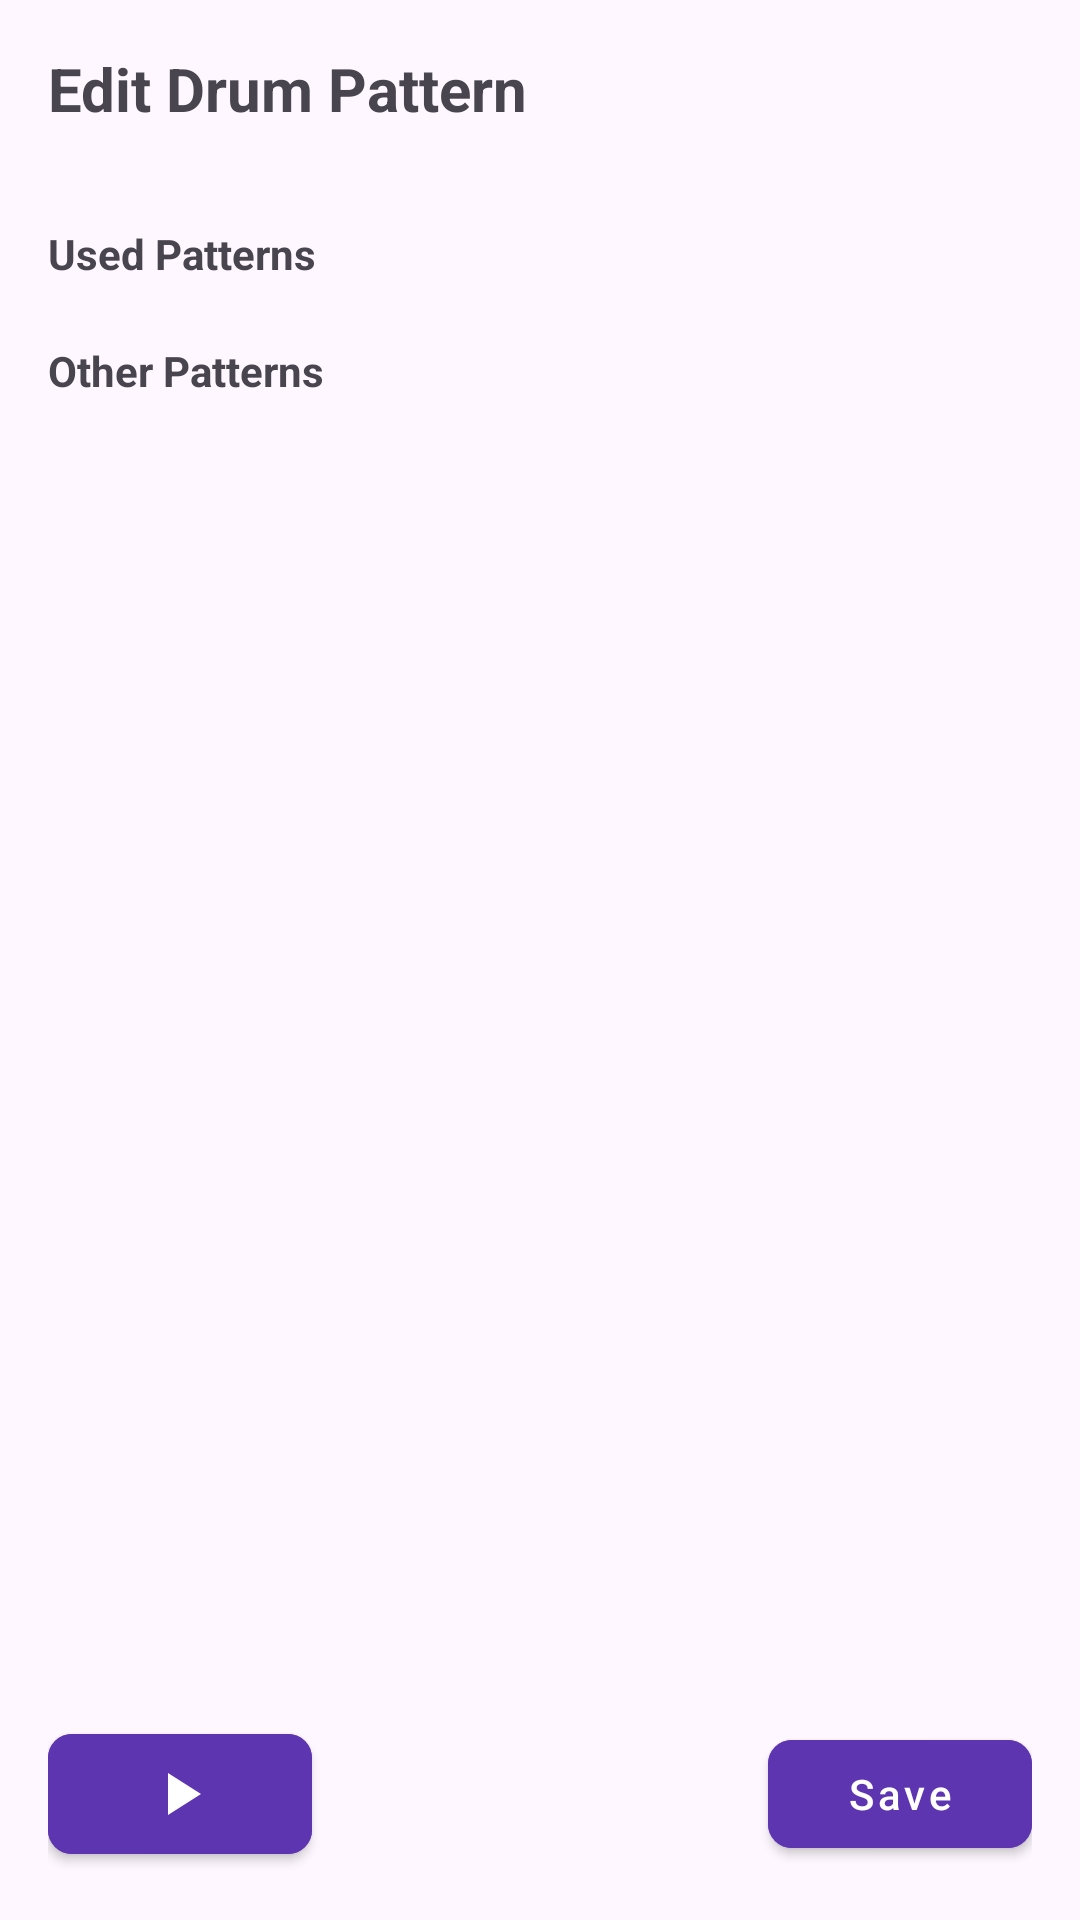

Android layout source for this screen:
<!-- AndroidManifest.xml: application theme Theme.ChordProgressionHelper -->
<!-- res/layout/dialog_drum_pattern.xml -->
<?xml version="1.0" encoding="utf-8"?>
<androidx.constraintlayout.widget.ConstraintLayout xmlns:android="http://schemas.android.com/apk/res/android"
    xmlns:app="http://schemas.android.com/apk/res-auto"
    android:layout_width="match_parent"
    android:layout_height="match_parent"
    android:fitsSystemWindows="true">

    <TextView
        android:id="@+id/drumEditorTitle"
        android:layout_width="0dp"
        android:layout_height="wrap_content"
        android:padding="16dp"
        android:text="Edit Drum Pattern"
        android:textSize="20sp"
        android:textStyle="bold"
        app:layout_constraintTop_toTopOf="parent"
        app:layout_constraintStart_toStartOf="parent"
        app:layout_constraintEnd_toEndOf="parent" />

    
    <ScrollView
        android:layout_width="0dp"
        android:layout_height="0dp"
        android:paddingStart="16dp"
        android:paddingEnd="16dp"
        android:clipToPadding="false"
        app:layout_constraintTop_toBottomOf="@id/drumEditorTitle"
        app:layout_constraintBottom_toTopOf="@id/buttonBar"
        app:layout_constraintStart_toStartOf="parent"
        app:layout_constraintEnd_toEndOf="parent">

        <LinearLayout
            android:layout_width="match_parent"
            android:layout_height="wrap_content"
            android:orientation="vertical">

            <LinearLayout
                android:id="@+id/drumStepsContainer"
                android:layout_width="match_parent"
                android:layout_height="wrap_content"
                android:orientation="horizontal"
                android:gravity="center_vertical" />

            <TextView
                android:layout_width="wrap_content"
                android:layout_height="wrap_content"
                android:layout_marginTop="16dp"
                android:text="@string/used_patterns_header"
                android:textSize="14sp"
                android:textStyle="bold" />

            <LinearLayout
                android:id="@+id/defaultPatternsLayout"
                android:layout_width="match_parent"
                android:layout_height="wrap_content"
                android:orientation="vertical"
                android:layout_marginTop="8dp" />

            <TextView
                android:layout_width="wrap_content"
                android:layout_height="wrap_content"
                android:layout_marginTop="12dp"
                android:text="@string/other_patterns_header"
                android:textSize="14sp"
                android:textStyle="bold" />

            <LinearLayout
                android:id="@+id/otherPatternsLayout"
                android:layout_width="match_parent"
                android:layout_height="wrap_content"
                android:orientation="vertical"
                android:layout_marginTop="8dp" />

        </LinearLayout>
    </ScrollView>

    
    <LinearLayout
        android:id="@+id/buttonBar"
        android:layout_width="0dp"
        android:layout_height="wrap_content"
        android:orientation="horizontal"
        android:gravity="center_vertical"
        android:paddingStart="16dp"
        android:paddingEnd="16dp"
        android:paddingTop="8dp"
        android:paddingBottom="16dp"
        app:layout_constraintBottom_toBottomOf="parent"
        app:layout_constraintStart_toStartOf="parent"
        app:layout_constraintEnd_toEndOf="parent">

        <com.google.android.material.button.MaterialButton
            android:id="@+id/btnTest"
            style="@style/Widget.ChordProgressionHelper.MaterialButton"
            android:layout_width="wrap_content"
            android:layout_height="wrap_content"
            android:contentDescription="@string/test"
            app:icon="@drawable/ic_play_arrow"
            app:iconTint="@color/colorOnPrimary"
            app:iconPadding="0dp"
            app:iconGravity="textStart"
            android:padding="8dp" />

        <View android:layout_width="0dp" android:layout_height="0dp" android:layout_weight="1" />

        <com.google.android.material.button.MaterialButton
            android:id="@+id/btnOk"
            style="@style/Widget.ChordProgressionHelper.MaterialButton"
            android:layout_width="wrap_content"
            android:layout_height="wrap_content"
            android:text="@string/save" />
    </LinearLayout>

</androidx.constraintlayout.widget.ConstraintLayout>
<!-- resources referenced by this layout -->
<resources>
  <color name="colorOnPrimary">#FFFFFF</color>
  <!-- drawable ic_play_arrow (drawable) -->
  <vector xmlns:android="http://schemas.android.com/apk/res/android"
      android:height="24dp"
      android:width="24dp"
      android:viewportWidth="24"
      android:viewportHeight="24">
      <path android:fillColor="?attr/colorOnSurface" android:fillAlpha="1.0" android:pathData="M8,5v14l11,-7z"/>
  </vector>
  <string name="other_patterns_header">Other Patterns</string>
  <string name="save">Save</string>
  <string name="test">Test</string>
  <string name="used_patterns_header">Used Patterns</string>
  <style name="Widget.ChordProgressionHelper.MaterialButton" parent="Widget.MaterialComponents.Button">
          <item name="shapeAppearance">@style/ShapeAppearance.ChordProgressionHelper.SmallComponent</item>
          
          <item name="android:textColor">@color/colorOnPrimary</item>
  
          <item name="android:textAllCaps">false</item>
          <item name="android:paddingLeft">12dp</item>
          <item name="android:paddingRight">12dp</item>
          <item name="android:paddingTop">8dp</item>
          <item name="android:paddingBottom">8dp</item>
          
          <item name="backgroundTint">@color/purple_700</item>
          <item name="android:backgroundTint">@color/purple_700</item>
          
          <item name="rippleColor">?attr/colorOnPrimary</item>
      </style>
  <style name="Theme.ChordProgressionHelper" parent="Base.Theme.ChordProgressionHelper" />
  <style name="ShapeAppearance.ChordProgressionHelper.SmallComponent" parent="ShapeAppearance.Material3.SmallComponent">
          <item name="cornerSize">8dp</item>
      </style>
  <color name="purple_700">#5E35B1</color>
  <style name="Base.Theme.ChordProgressionHelper" parent="Theme.Material3.DayNight.NoActionBar">
          <item name="colorPrimary">@color/purple_500</item>
          <item name="colorPrimaryVariant">@color/purple_700</item>
          <item name="colorOnPrimary">@color/white</item>
          <item name="colorSecondary">@color/teal_200</item>
          <item name="colorSecondaryVariant">@color/teal_700</item>
          <item name="colorOnSecondary">@color/black</item>
          
          <item name="materialButtonStyle">@style/Widget.ChordProgressionHelper.MaterialButton</item>
          <item name="materialAlertDialogTheme">@style/ThemeOverlay.ChordProgressionHelper.MaterialAlertDialog</item>
      </style>
  <color name="purple_500">#7C4DFF</color>
  <color name="white">#FFFFFFFF</color>
  <color name="teal_200">#FF03DAC5</color>
  <color name="teal_700">#FF018786</color>
  <color name="black">#FF000000</color>
  <color name="dialogBackground">#FF222222</color>
  <color name="colorPrimary">#7C4DFF</color>
  <color name="dialogOnBackground">#FFFFFFFF</color>
  <style name="Widget.ChordProgressionHelper.DialogButton" parent="Widget.MaterialComponents.Button.TextButton.Dialog">
          <item name="android:textColor">@color/white</item>
          <item name="android:textAllCaps">false</item>
          <item name="rippleColor">@color/white</item>
      </style>
</resources>
